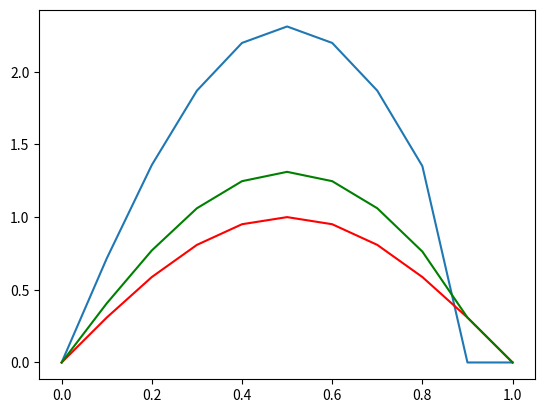

Recreate this plot in Python.
import numpy as np
import matplotlib.pyplot as plt

'''I use the Rayleigh-Ritz method to solve a second order  ordinary differential equation with a nonzero RHS
The d.e is of the form :  - d/dx(  p(x)dy/dx) + q(x)y = f(x).
The integration is performed on the interval 0<=x<=1'''

def rhs(x):
    '''This computes the rhs of the d.e.
    INPUT: the variable x'''
    return 2*(np.pi**2)*np.sin(np.pi*x)
N =10
x = np.linspace(0,1, N+1)

h = []          #intialize space step
h0 = x[1] - x[0]
h.append(h0)
for i in range(N-1):
        h.append(x[i+1] - x[i])
hN = x[N] - x[N-1]
h.append(hN)
def basis_function(x):
    '''Basis functions of the Rayleigh-Ritz method'''
                                    
    phi = np.zeros([N+1, N+1], dtype='float')                               #initialize basis function
    for j in range(N-1):             
        for idx in range(N):
            if (0<=x[idx]<=x[j-1]):
                phi[j, idx] = 0
            elif (x[j-1]<x[idx]<=x[j]):
                phi[j, idx] = (x[idx] - x[j-1])/h[j-1]
            elif (x[j]<x[idx]<=x[j+1]):
                phi[j, idx] = ((x[j+1] - x[idx])/h[j])
            elif (x[j+1]<x[idx]<=1):
                phi[j, idx] = 0
    return phi
#basis_function(x)

#coefficient functions 
def p(x):
    '''Defining the coefficient p in the d.e.'''
    return 1

def q(x):
    '''Defining the coefficient q in the d.e.'''
    return np.pi**2
#initialize vectors for computing integrals
Q1 = []
Q2 = []
Q3 = []
Q4 = []
Q5 = []
Q6 = []
#approximating the 6 integrals
for i in range(N-1):
    q1 = (h[i]/12)*(p(x[i]) + q(x[i+1]))
    Q1.append(q1)
    q2 = (h[i-1]/12)*(3*q(x[i]) + q(x[i-1]))
    Q2.append(q2)
    q3 = (h[i]/12)*(3*q(x[i]) + q(x[i+1]))
    Q3.append(q3)
    q4 = (h[i-1]/2)*(p(x[i]) + p(x[i-1]))
    Q4.append(q4)
    q5 = (h[i-1]/6)*(2*rhs(x[i]) + rhs(x[i-1]))
    Q5.append(q5)
    q6 = (h[i]/6)*(2*rhs(x[i]) + rhs(x[i+1]))
    Q6.append(q6)
    
#now compute  Q1,n , Q2,n , Q3,n , Q4,n Q4,n+1, Q5n, Q6,n

q1n = (h[N]/12)*(p(x[N-1]) + q(x[N]))
Q1.append(q1n)
q2n = (h[N-1]/12)*(3*q(x[N]) + q(x[N-1]))
Q2.append(q2n)
q3n = (h[N]/12)*(3*q(x[N-1]) + q(x[N]))
Q3.append(q3n)
q4n_last = (h[N-1]/2)*(p(x[N]) + p(x[N-1]))
q4n_second_last = (h[N-2]/2)*(p(x[N-1]) + p(x[N-2]))
Q4.append(q4n_second_last)
Q4.append(q4n_last)
q5n = (h[N]/6)*(2*rhs(x[N]) + rhs(x[N-1]))
Q5.append(q5n)
q6n = (h[N]/6)*(2*rhs(x[N-1]) + rhs(x[N]))
Q6.append(q6n)


alpha = np.zeros(N+1, dtype='float')
beta = np.zeros(N+1, dtype='float')
b = np.zeros(N+1, dtype='float')
a = np.zeros(N+1, dtype='float')
for i in range(N-1):
    alpha[i] = Q4[i] + Q4[i+1] + Q2[i] + Q3[i]
    beta[i] = Q1[i] - Q4[i+1]
    b[i] = Q5[i] + Q6[i]
alpha[N] = Q4[N-1] + Q4[N] + Q2[N-1] + Q3[N-1]
b[N] = Q5[N-1] + Q6[N-1]
a[0] = alpha[0]

#solve a symmetric tridiagonal linear system 
zeta = np.zeros(N+1, dtype='float')
z = np.zeros(N+1, dtype='float')
c = np.zeros(N+1, dtype='float')                      #the weights
zeta[0] = beta[0]/alpha[0]
z[0] = b[0]/a[0]
for i in range(1, N-1):
    a[i] = alpha[i] - beta[i-1]*zeta[i-1]
    zeta[i] = beta[i]/a[i]
    z[i] = (b[i] - beta[i-1]*z[i-1])/a[i]
a[N] = alpha[N] - beta[N-1]*zeta[N-1]
z[N] = (b[N] - beta[N-1]*z[N-1])/a[N]

#indices for the weights
#indices must be reversed
indices = []
for i in range(N):
    a =  N-1-i
    indices.append(a)
print(indices)
c[N] = z[N]

for i in indices:
    c[i] = z[i] - zeta[i]*c[i+1]
u = basis_function(x)
#plt.plot(u)
#plt.show()

#compute the error
error = np.zeros(N+1, dtype='float')
phi_new = np.dot(u, c)
for i in range(len(x)):
    error[i] = (abs(phi_new [i]-np.sin(np.pi*x[i])))

import pandas as pd
df = pd.DataFrame(c ,phi_new)
print(df)

#plotting 
plt.plot(x, phi_new,x,  np.sin(np.pi*x), '-r', x,error, '-g')
plt.show()